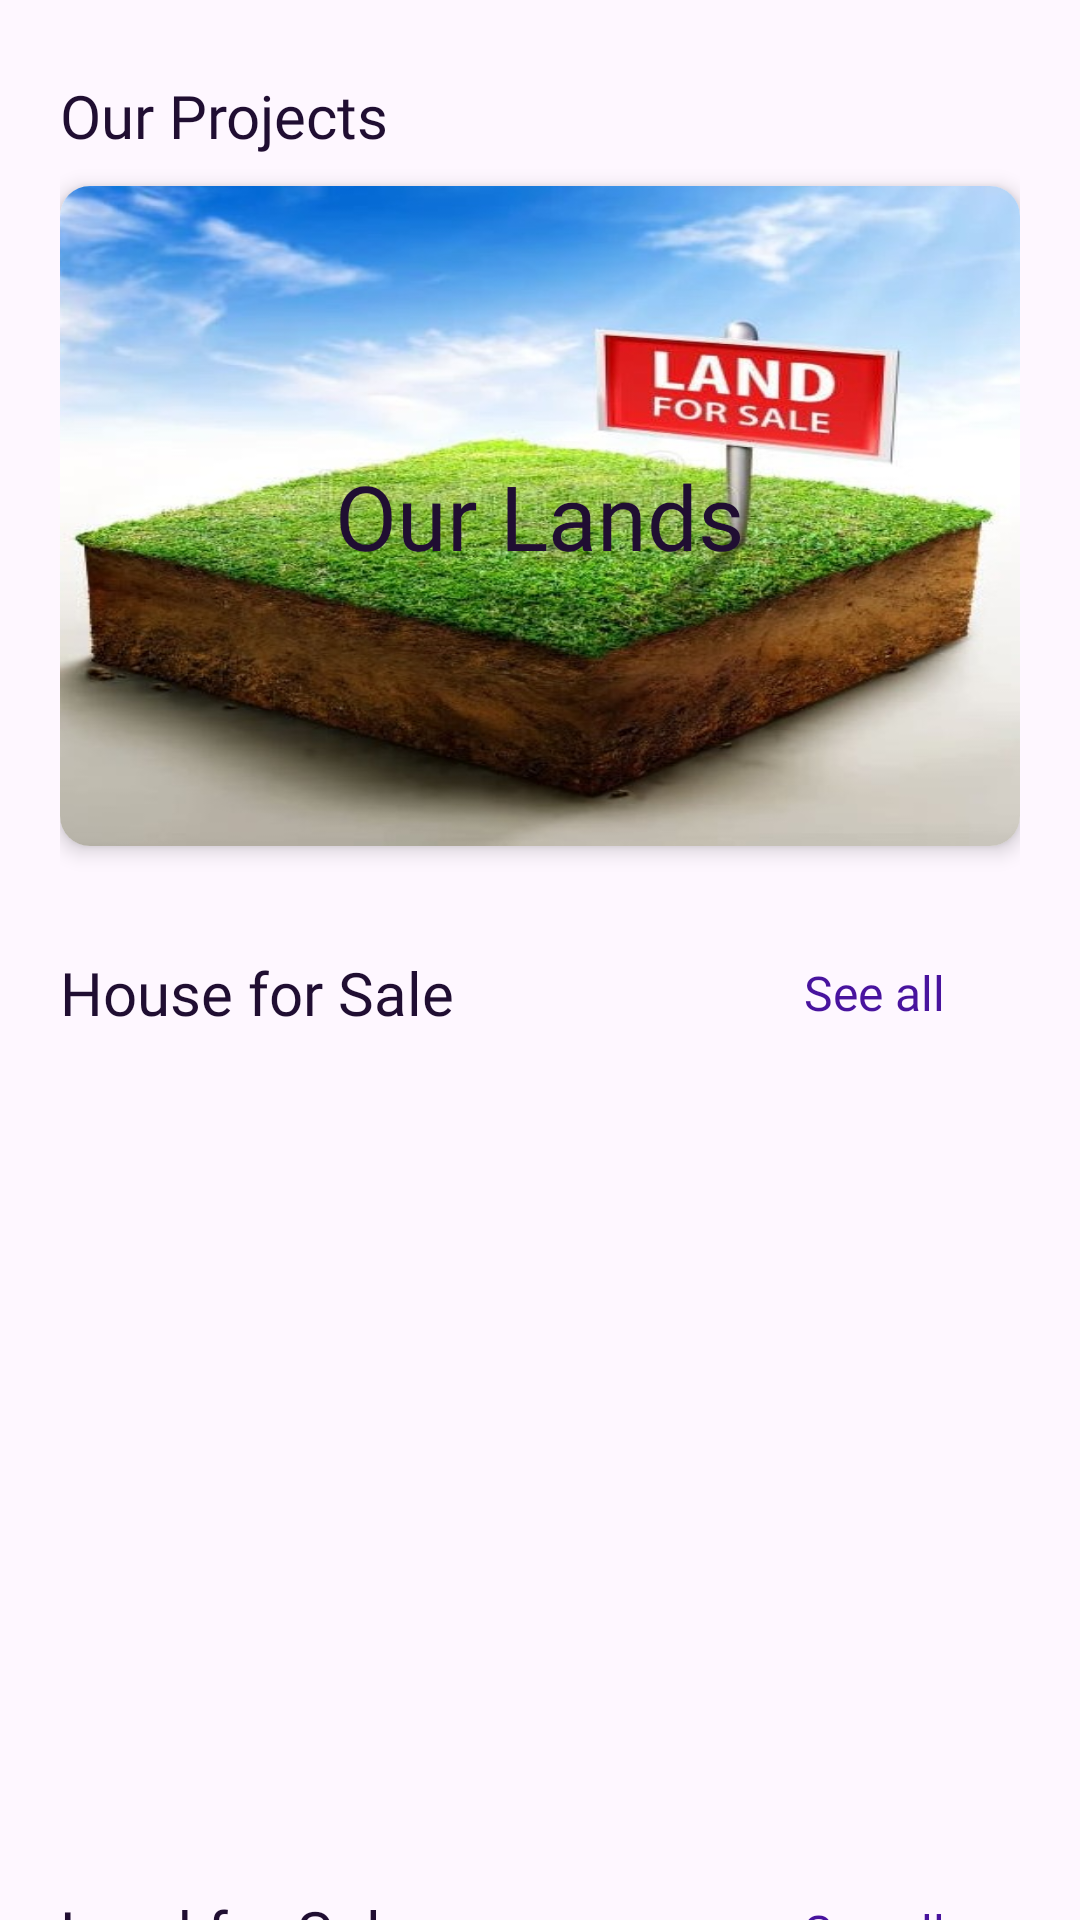

Android layout source for this screen:
<!-- AndroidManifest.xml: application theme Theme.TerraTradeTest -->
<!-- res/layout/fragment_home.xml -->
<?xml version="1.0" encoding="utf-8"?>
<androidx.core.widget.NestedScrollView xmlns:android="http://schemas.android.com/apk/res/android"
    android:layout_width="match_parent"
    android:layout_height="match_parent"
    xmlns:app="http://schemas.android.com/apk/res-auto"
    xmlns:tools="http://schemas.android.com/tools"
    android:fillViewport="true">

    <LinearLayout
        android:layout_width="match_parent"
        android:layout_height="wrap_content"
        android:orientation="vertical"
        android:paddingHorizontal="20dp"
        android:paddingTop="25dp">

        
        <TextView
            android:layout_width="match_parent"
            android:layout_height="wrap_content"
            android:text="Our Projects"
            android:textSize="20sp"
            android:fontFamily="@font/poppins_semibold"
            android:textColor="@color/editedBlack"/>

        
        <androidx.cardview.widget.CardView
            android:id="@+id/ourLands"
            android:layout_width="match_parent"
            android:layout_height="wrap_content"
            android:layout_marginTop="10dp"
            app:cardCornerRadius="10dp"
            app:cardElevation="4dp">

            <FrameLayout
                android:layout_width="match_parent"
                android:layout_height="220dp">

                <ImageView
                    android:layout_width="match_parent"
                    android:layout_height="match_parent"
                    android:scaleType="fitXY"
                    android:src="@drawable/testimage"/>

                <TextView
                    android:layout_width="wrap_content"
                    android:layout_height="wrap_content"
                    android:layout_gravity="center"
                    android:text="Our Lands"
                    android:textSize="30sp"
                    android:fontFamily="@font/poppins_medium"
                    android:textColor="@color/editedBlack"/>
            </FrameLayout>
        </androidx.cardview.widget.CardView>

        
        <LinearLayout
            android:layout_width="match_parent"
            android:layout_height="48dp"
            android:layout_marginTop="25dp"
            android:orientation="horizontal"
            android:gravity="center_vertical">

            <TextView
                android:layout_width="wrap_content"
                android:layout_height="wrap_content"
                android:text="House for Sale"
                android:textSize="20sp"
                android:fontFamily="@font/poppins_semibold"
                android:textColor="@color/editedBlack"/>

            <View
                android:layout_width="0dp"
                android:layout_height="match_parent"
                android:layout_weight="1"/>

            <LinearLayout
                android:id="@+id/seeAllContainer"
                android:layout_width="wrap_content"
                android:layout_height="match_parent"
                android:clickable="true"
                android:focusable="true"
                android:orientation="horizontal"
                android:gravity="end|center"
                android:background="?attr/selectableItemBackground">

                <TextView
                    android:id="@+id/seeAll"
                    android:layout_width="wrap_content"
                    android:layout_height="wrap_content"
                    android:text="See all"
                    android:textSize="16sp"
                    android:fontFamily="@font/poppins_medium"
                    android:textColor="@color/appColor"/>

                <ImageView
                    android:layout_width="20dp"
                    android:layout_height="20dp"
                    android:layout_marginLeft="5dp"
                    android:src="@drawable/right_arrow"
                    app:tint="@color/appColor"/>
            </LinearLayout>
        </LinearLayout>

        
        <androidx.recyclerview.widget.RecyclerView
            android:id="@+id/propertiesRecycler"
            android:layout_width="match_parent"
            android:layout_height="240dp"
            android:orientation="horizontal"
            app:layoutManager="androidx.recyclerview.widget.LinearLayoutManager"
            tools:listitem="@layout/item_property"/>

        
        <LinearLayout
            android:layout_width="match_parent"
            android:layout_height="48dp"
            android:layout_marginTop="25dp"
            android:orientation="horizontal"
            android:gravity="center_vertical">

            <TextView
                android:layout_width="wrap_content"
                android:layout_height="wrap_content"
                android:text="Land for Sale"
                android:textSize="20sp"
                android:fontFamily="@font/poppins_semibold"
                android:textColor="@color/editedBlack"/>

            <View
                android:layout_width="0dp"
                android:layout_height="match_parent"
                android:layout_weight="1"/>

            <LinearLayout
                android:id="@+id/seeAllContainer2"
                android:layout_width="wrap_content"
                android:layout_height="match_parent"
                android:clickable="true"
                android:focusable="true"
                android:orientation="horizontal"
                android:gravity="end|center"
                android:background="?attr/selectableItemBackground">

                <TextView
                    android:id="@+id/seeAll2"
                    android:layout_width="wrap_content"
                    android:layout_height="wrap_content"
                    android:text="See all"
                    android:textSize="16sp"
                    android:fontFamily="@font/poppins_medium"
                    android:textColor="@color/appColor"/>

                <ImageView
                    android:layout_width="20dp"
                    android:layout_height="20dp"
                    android:layout_marginLeft="5dp"
                    android:src="@drawable/right_arrow"
                    app:tint="@color/appColor"/>
            </LinearLayout>
        </LinearLayout>

        
        <androidx.recyclerview.widget.RecyclerView
            android:id="@+id/propertiesRecycler2"
            android:layout_width="match_parent"
            android:layout_height="240dp"
            android:orientation="horizontal"
            app:layoutManager="androidx.recyclerview.widget.LinearLayoutManager"
            tools:listitem="@layout/item_property"/>

    </LinearLayout>
</androidx.core.widget.NestedScrollView>
<!-- res/layout/item_property.xml (included above) -->
<?xml version="1.0" encoding="utf-8"?>
<androidx.cardview.widget.CardView xmlns:android="http://schemas.android.com/apk/res/android"
    xmlns:app="http://schemas.android.com/apk/res-auto"
    xmlns:tools="http://schemas.android.com/tools"
    android:id="@+id/outer_cardView"
    android:layout_width="180dp"
    android:layout_height="236dp"
    android:layout_marginRight="12dp"
    android:elevation="4dp"
    app:cardBackgroundColor="@color/newWhite"
    app:cardCornerRadius="10dp">

    <androidx.constraintlayout.widget.ConstraintLayout
        android:layout_width="match_parent"
        android:layout_height="match_parent"
        android:padding="7dp">

        <androidx.cardview.widget.CardView
            android:id="@+id/cdViewImg"
            android:layout_width="0dp"
            android:layout_height="170dp"
            app:cardCornerRadius="10dp"
            app:cardElevation="4dp"
            app:layout_constraintEnd_toEndOf="parent"
            app:layout_constraintStart_toStartOf="parent"
            app:layout_constraintTop_toTopOf="parent">

            <androidx.appcompat.widget.AppCompatImageView
                android:id="@+id/imgRecHome"
                android:layout_width="match_parent"
                android:layout_height="match_parent"
                android:scaleType="fitXY"
                android:src="@drawable/testimage" />
        </androidx.cardview.widget.CardView>

        <androidx.appcompat.widget.AppCompatImageView
            android:id="@+id/favRecHome"
            android:layout_width="24dp"
            android:layout_height="24dp"
            android:layout_marginTop="8dp"
            android:layout_marginEnd="8dp"
            android:elevation="8dp"
            android:src="@drawable/heartabd"
            app:layout_constraintEnd_toEndOf="@id/cdViewImg"
            app:layout_constraintTop_toTopOf="@id/cdViewImg" />


        <androidx.appcompat.widget.AppCompatImageView
            android:id="@+id/appCompatImageView"
            android:layout_width="20dp"
            android:layout_height="20dp"
            android:layout_marginTop="4dp"
            android:scaleType="centerCrop"
            android:src="@drawable/location"
            app:layout_constraintStart_toStartOf="parent"
            app:layout_constraintTop_toBottomOf="@+id/cdViewImg"
            app:tint="@color/appColor" />

        <androidx.appcompat.widget.AppCompatTextView
            android:id="@+id/txtRecHome"
            android:layout_width="0dp"
            android:layout_height="wrap_content"
            android:layout_marginStart="10dp"
            android:layout_marginTop="3dp"
            android:fontFamily="@font/poppins_medium"
            android:text="New York City"
            android:textColor="@color/editedBlack"
            app:layout_constraintEnd_toEndOf="parent"
            app:layout_constraintStart_toEndOf="@+id/appCompatImageView"
            app:layout_constraintTop_toBottomOf="@+id/cdViewImg" />

        <androidx.appcompat.widget.AppCompatTextView
            android:id="@+id/priceRecHome"
            android:layout_width="0dp"
            android:layout_height="wrap_content"
            android:layout_marginStart="30dp"
            android:fontFamily="@font/poppins_regular"
            android:text="1800DH"
            android:textColor="@color/appColor"
            android:textSize="13sp"
            app:layout_constraintBottom_toBottomOf="parent"
            app:layout_constraintStart_toStartOf="parent"
            app:layout_constraintTop_toBottomOf="@+id/appCompatImageView"
            app:layout_constraintVertical_bias="0.75" />

        <androidx.appcompat.widget.AppCompatTextView
            android:id="@+id/userNameRecHome"
            android:layout_width="0dp"
            android:layout_height="wrap_content"
            android:fontFamily="@font/poppins_regular"
            android:text="Alaa"
            android:textColor="@color/black"
            android:textSize="11sp"
            app:layout_constraintBottom_toBottomOf="parent"
            app:layout_constraintEnd_toEndOf="parent"
            app:layout_constraintTop_toBottomOf="@+id/txtRecHome"
            app:layout_constraintVertical_bias="0.75" />
    </androidx.constraintlayout.widget.ConstraintLayout>


</androidx.cardview.widget.CardView>
<!-- resources referenced by this layout -->
<resources>
  <color name="appColor">#48139E</color>
  <color name="black">#FF000000</color>
  <color name="editedBlack">#200E32</color>
  <!-- drawable testimage: jpg bitmap (drawable, 76049 bytes) -->
  <style name="Theme.TerraTradeTest" parent="Base.Theme.TerraTradeTest" />
  <style name="Base.Theme.TerraTradeTest" parent="Theme.Material3.DayNight.NoActionBar">
  
          
          
      </style>
</resources>
